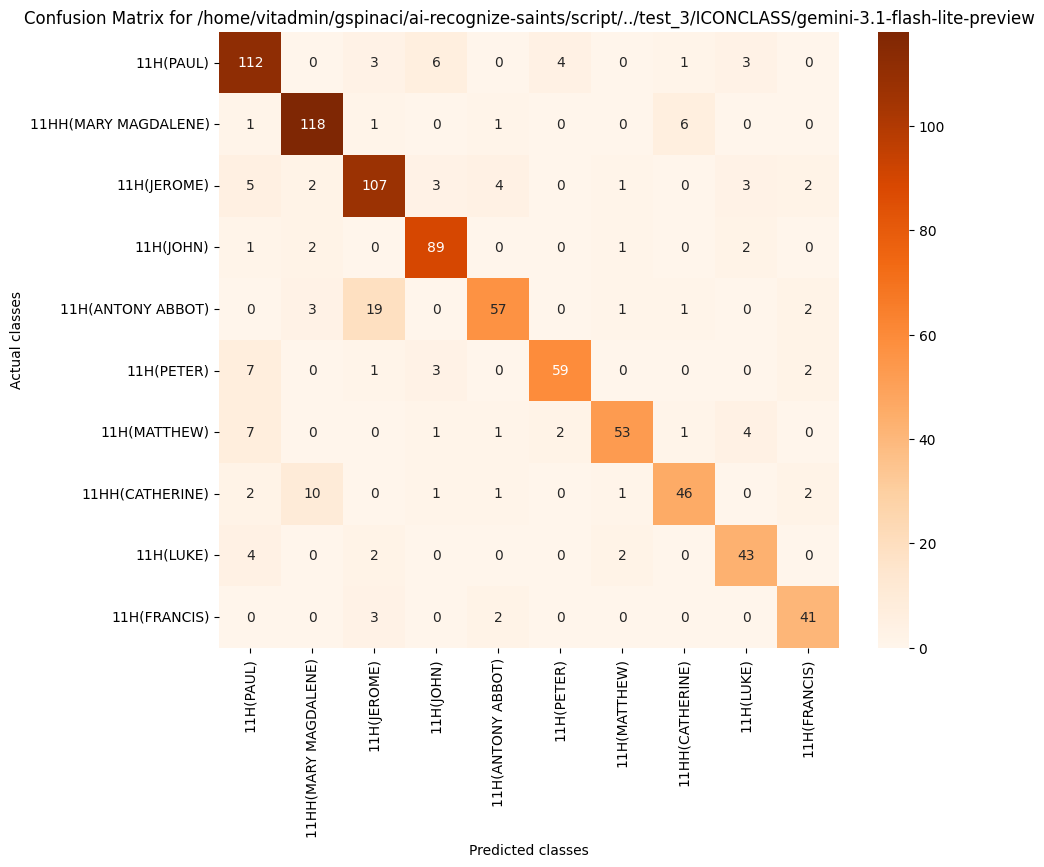

Data behind this chart, as committed beside it:
, 11H(PAUL), 11HH(MARY MAGDALENE), 11H(JEROME), 11H(JOHN), 11H(ANTONY ABBOT), 11H(PETER), 11H(MATTHEW), 11HH(CATHERINE), 11H(LUKE), 11H(FRANCIS)
11H(PAUL), 112, 0, 3, 6, 0, 4, 0, 1, 3, 0
11HH(MARY MAGDALENE), 1, 118, 1, 0, 1, 0, 0, 6, 0, 0
11H(JEROME), 5, 2, 107, 3, 4, 0, 1, 0, 3, 2
11H(JOHN), 1, 2, 0, 89, 0, 0, 1, 0, 2, 0
11H(ANTONY ABBOT), 0, 3, 19, 0, 57, 0, 1, 1, 0, 2
11H(PETER), 7, 0, 1, 3, 0, 59, 0, 0, 0, 2
11H(MATTHEW), 7, 0, 0, 1, 1, 2, 53, 1, 4, 0
11HH(CATHERINE), 2, 10, 0, 1, 1, 0, 1, 46, 0, 2
11H(LUKE), 4, 0, 2, 0, 0, 0, 2, 0, 43, 0
11H(FRANCIS), 0, 0, 3, 0, 2, 0, 0, 0, 0, 41
